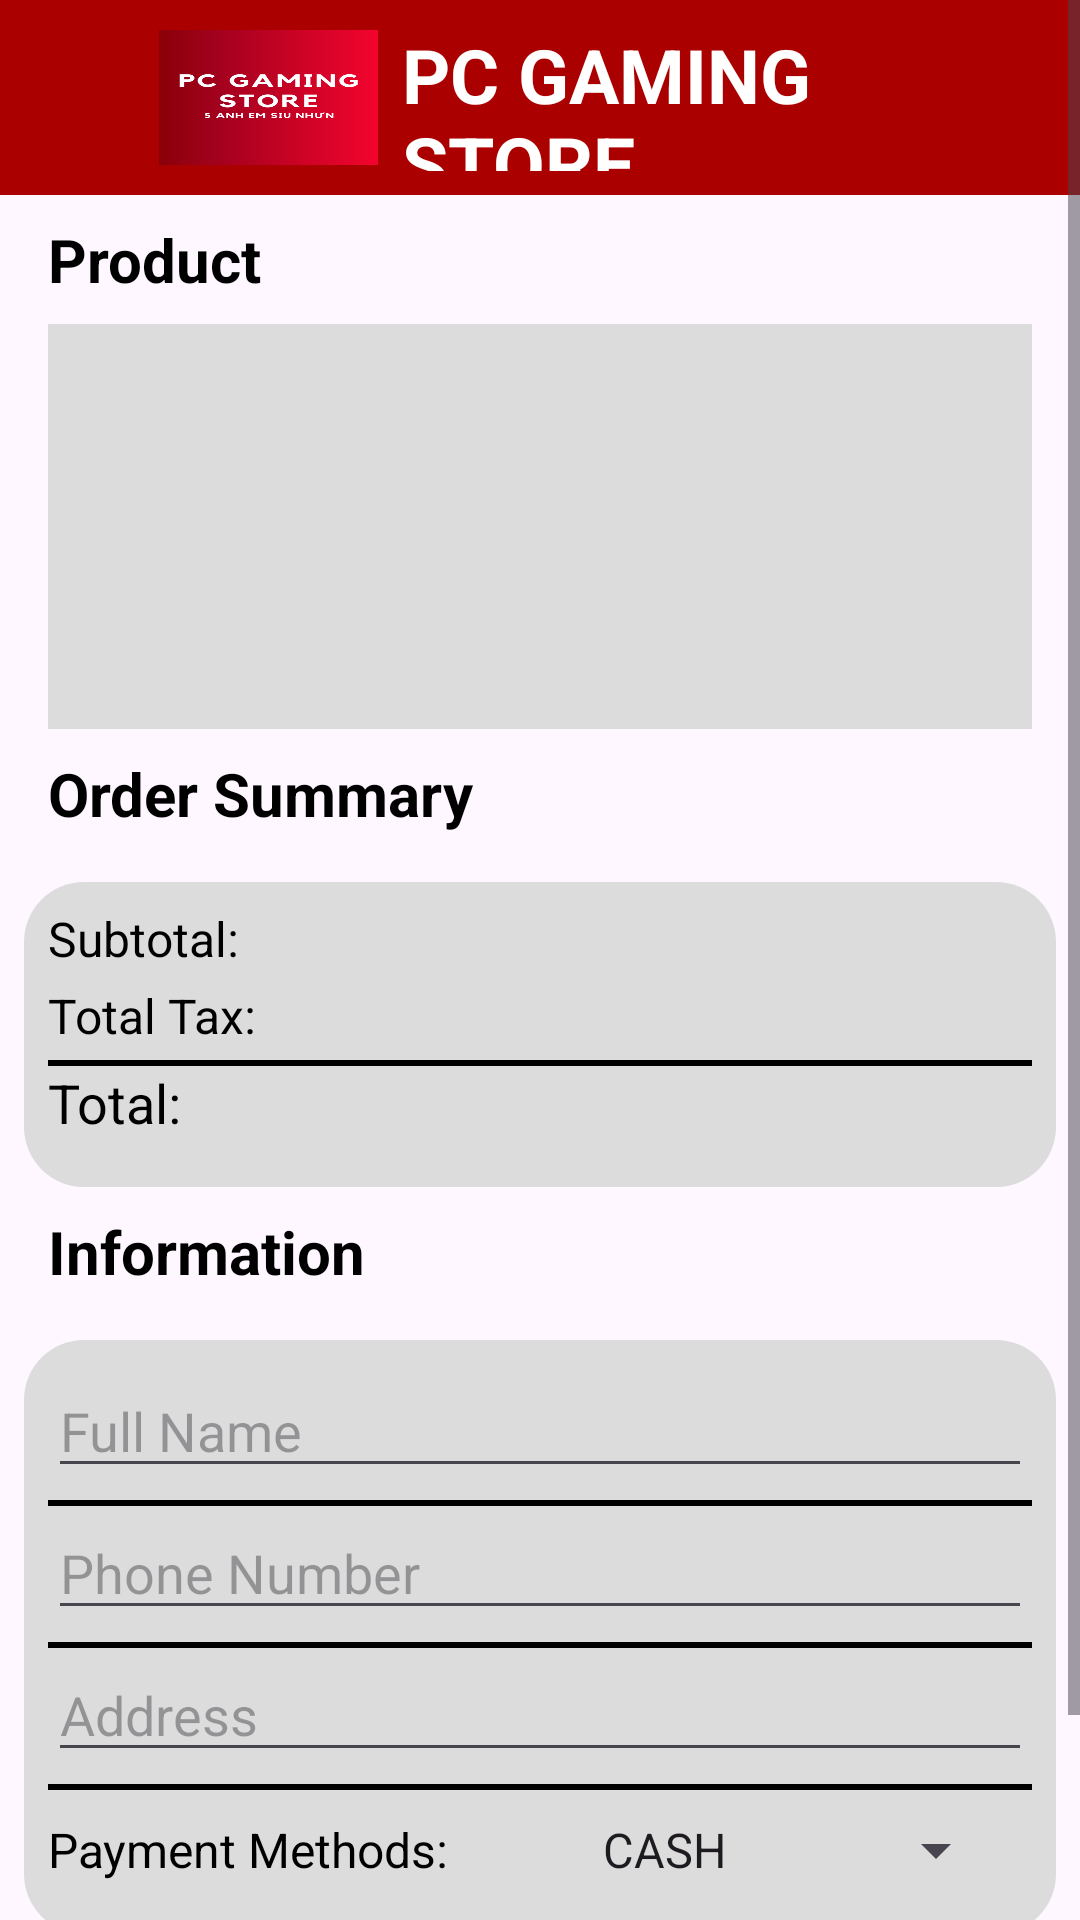

Produce the Android XML layout that renders to this screen, including the resource entries it uses.
<!-- AndroidManifest.xml: application theme Theme.Restful -->
<!-- res/layout/activity_cart.xml -->
<?xml version="1.0" encoding="utf-8"?>
<ScrollView xmlns:android="http://schemas.android.com/apk/res/android"
    xmlns:tools="http://schemas.android.com/tools"
    android:layout_width="match_parent"
    android:layout_height="match_parent"
    xmlns:app="http://schemas.android.com/apk/res-auto">

    <LinearLayout
        android:layout_width="match_parent"
        android:layout_height="wrap_content"
        android:orientation="vertical">

        
        <LinearLayout
            android:layout_width="match_parent"
            android:layout_height="65dp"
            android:background="@color/darkred"
            android:orientation="horizontal"
            android:gravity="center_vertical">

            
            <ImageButton
                android:id="@+id/back_button"
                android:layout_width="53dp"
                android:layout_height="match_parent"
                android:background="?android:attr/selectableItemBackgroundBorderless"
                android:contentDescription="Back button"
                android:src="@drawable/ic_baseline_arrow_back_24" />

            
            <ImageView
                android:id="@+id/logo_imageview"
                android:layout_width="73dp"
                android:layout_height="45dp"
                android:contentDescription="Your logo"
                android:scaleType="fitXY"
                android:src="@drawable/logo1" />

            
            <TextView
                android:layout_width="wrap_content"
                android:layout_height="wrap_content"
                android:padding="8dp"
                android:text="PC GAMING STORE"
                android:textSize="25dp"
                android:textColor="@color/white"
                android:textStyle="bold"
                />

            <FrameLayout
                android:layout_width="wrap_content"
                android:layout_height="wrap_content"/>

        </LinearLayout>


        <TextView
            android:textSize="20dp"
            android:textColor="@color/black"
            android:textStyle="bold"
            android:layout_marginStart="16dp"
            android:text="Product"
            android:layout_marginTop="8dp"
            android:layout_marginBottom="8dp"
            android:layout_width="wrap_content"
            android:layout_height="wrap_content"/>

        <ListView
            android:id="@+id/cart_list"
            android:layout_width="match_parent"
            android:layout_height="135dp"
            android:layout_marginStart="16dp"
            android:layout_marginEnd="16dp"
            android:background="@color/grey"
            android:divider="@null" />

        
        <TextView
            android:layout_marginTop="8dp"
            android:layout_width="wrap_content"
            android:layout_height="wrap_content"
            android:text="Order Summary"
            android:textSize="20sp"
            android:textStyle="bold"
            android:textColor="@color/black"
            android:layout_marginBottom="8dp"
            android:layout_marginStart="16dp"/>
        <LinearLayout
            android:layout_width="match_parent"
            android:layout_height="wrap_content"
            android:orientation="vertical"
            android:background="@drawable/cart_radius_background"
            android:layout_margin="8dp"
            android:padding="8dp">

            
            <LinearLayout
                android:layout_width="match_parent"
                android:layout_height="wrap_content"
                android:orientation="horizontal">

                <TextView
                    android:id="@+id/subtotal_label_textview"
                    android:layout_width="wrap_content"
                    android:layout_height="wrap_content"
                    android:text="Subtotal:  "
                    android:textSize="16sp"
                    android:textColor="@color/black"
                    android:layout_marginBottom="4dp"/>

                <TextView
                    android:id="@+id/subtotal_textview"
                    android:layout_width="wrap_content"
                    android:layout_height="wrap_content"
                    android:layout_marginLeft="220dp"
                    android:textSize="16sp"
                    android:textColor="@color/black"
                    android:layout_marginBottom="4dp"/>
            </LinearLayout>


            

            
            <LinearLayout
                android:layout_width="match_parent"
                android:layout_height="wrap_content"
                android:orientation="horizontal">

                <TextView
                    android:id="@+id/total_tax_label_textview"
                    android:layout_width="wrap_content"
                    android:layout_height="wrap_content"
                    android:text="Total Tax: "
                    android:textSize="16sp"
                    android:textColor="@color/black"
                    android:layout_marginBottom="4dp"/>
                <TextView
                    android:id="@+id/total_tax_textview"
                    android:layout_width="wrap_content"
                    android:layout_height="wrap_content"
                    android:layout_marginLeft="220dp"
                    android:textSize="16sp"
                    android:textColor="@color/black"
                    android:layout_marginBottom="4dp"/>
            </LinearLayout>
            <View
                android:padding="8dp"
                android:layout_width="match_parent"
                android:layout_height="2dp"
                android:background="@android:color/black" />
            
            <LinearLayout
                android:layout_width="match_parent"
                android:layout_height="wrap_content"
                android:orientation="horizontal">

                <TextView
                    android:id="@+id/total_label_textview"
                    android:layout_width="wrap_content"
                    android:layout_height="wrap_content"
                    android:text="Total: "
                    android:textSize="18sp"
                    android:textColor="@color/black"
                    android:layout_marginBottom="4dp"/>
                <TextView
                    android:id="@+id/total_textview"
                    android:layout_width="wrap_content"
                    android:layout_height="wrap_content"
                    android:layout_marginLeft="240dp"
                    android:textSize="18sp"
                    android:textColor="@color/black"
                    android:layout_marginBottom="8dp"/>
            </LinearLayout>

        </LinearLayout>

        
        <TextView
            android:layout_width="wrap_content"
            android:layout_height="wrap_content"
            android:text="Information"
            android:textSize="20sp"
            android:textStyle="bold"
            android:layout_marginStart="16dp"
            android:textColor="@color/black"
            android:layout_marginBottom="8dp"
            />
        <LinearLayout
            android:layout_width="match_parent"
            android:layout_height="wrap_content"
            android:orientation="vertical"
            android:background="@drawable/cart_radius_background"
            android:layout_margin="8dp"
            android:padding="8dp"
            >

            
            <EditText
                android:id="@+id/fullname_edittext"
                android:layout_width="match_parent"
                android:layout_height="wrap_content"
                android:hint="Full Name"
                android:layout_marginBottom="4dp"/>
            <View
                android:padding="8dp"
                android:layout_width="match_parent"
                android:layout_height="2dp"
                android:background="@android:color/black" />
            
            <EditText
                android:id="@+id/phone_edittext"
                android:layout_width="match_parent"
                android:layout_height="wrap_content"
                android:hint="Phone Number"
                android:layout_marginBottom="4dp"/>
            <View
                android:padding="8dp"
                android:layout_width="match_parent"
                android:layout_height="2dp"
                android:background="@android:color/black" />
            
            <EditText
                android:id="@+id/address_edittext"
                android:layout_width="match_parent"
                android:layout_height="wrap_content"
                android:hint="Address"
                android:layout_marginBottom="4dp"/>
            <View
                android:padding="8dp"
                android:layout_width="match_parent"
                android:layout_height="2dp"
                android:background="@android:color/black" />
            
            
            <LinearLayout
                android:layout_marginTop="8dp"
                android:layout_marginBottom="8dp"
                android:layout_width="match_parent"
                android:layout_height="wrap_content"
                android:orientation="horizontal">

                
                <TextView
                    android:id="@+id/payment_method_label_textview"
                    android:layout_width="wrap_content"
                    android:layout_height="wrap_content"
                    android:text="Payment Methods:"
                    android:textSize="16sp"
                    android:textColor="@color/black"/>

                
                <View
                    android:layout_width="0dp"
                    android:layout_height="0dp"
                    android:layout_weight="1" />

                
                <Spinner
                    android:id="@+id/payment_method_spinner"
                    android:layout_width="wrap_content"
                    android:layout_height="wrap_content"
                    android:layout_marginStart="8dp"
                    android:layout_marginEnd="8dp"
                    android:entries="@array/payment_methods"
                    android:prompt="@string/select_payment_method"/>
            </LinearLayout>

        </LinearLayout>
        
        <Button
            android:id="@+id/checkout_button"
            android:layout_width="wrap_content"
            android:layout_height="wrap_content"
            android:backgroundTint="@color/red"
            android:layout_gravity="center"
            android:text="Pay"
            android:textSize="18sp"
            android:layout_margin="8dp"/>

    </LinearLayout>

</ScrollView>
<!-- resources referenced by this layout -->
<resources>
  <string-array name="payment_methods">
          <item>CASH</item>
          <item>TRANSFER</item>
      </string-array>
  <color name="black">#FF000000</color>
  <color name="darkred">#AA0000</color>
  <color name="grey">#DCDCDC</color>
  <color name="red">#d0021b</color>
  <color name="white">#FFFFFFFF</color>
  <!-- drawable cart_radius_background (drawable) -->
  <?xml version="1.0" encoding="utf-8"?>
  <shape xmlns:android="http://schemas.android.com/apk/res/android"
      android:shape="rectangle">
      <solid android:color="@color/grey" /> 
      <corners android:radius="20dp" /> 
  </shape>
  <!-- drawable logo1: png bitmap (drawable, 21444 bytes) -->
  <string name="select_payment_method">Select Payment Method</string>
  <style name="Theme.Restful" parent="Base.Theme.Restful" />
  <style name="Base.Theme.Restful" parent="Theme.Material3.DayNight.NoActionBar">
          
          
      </style>
</resources>
